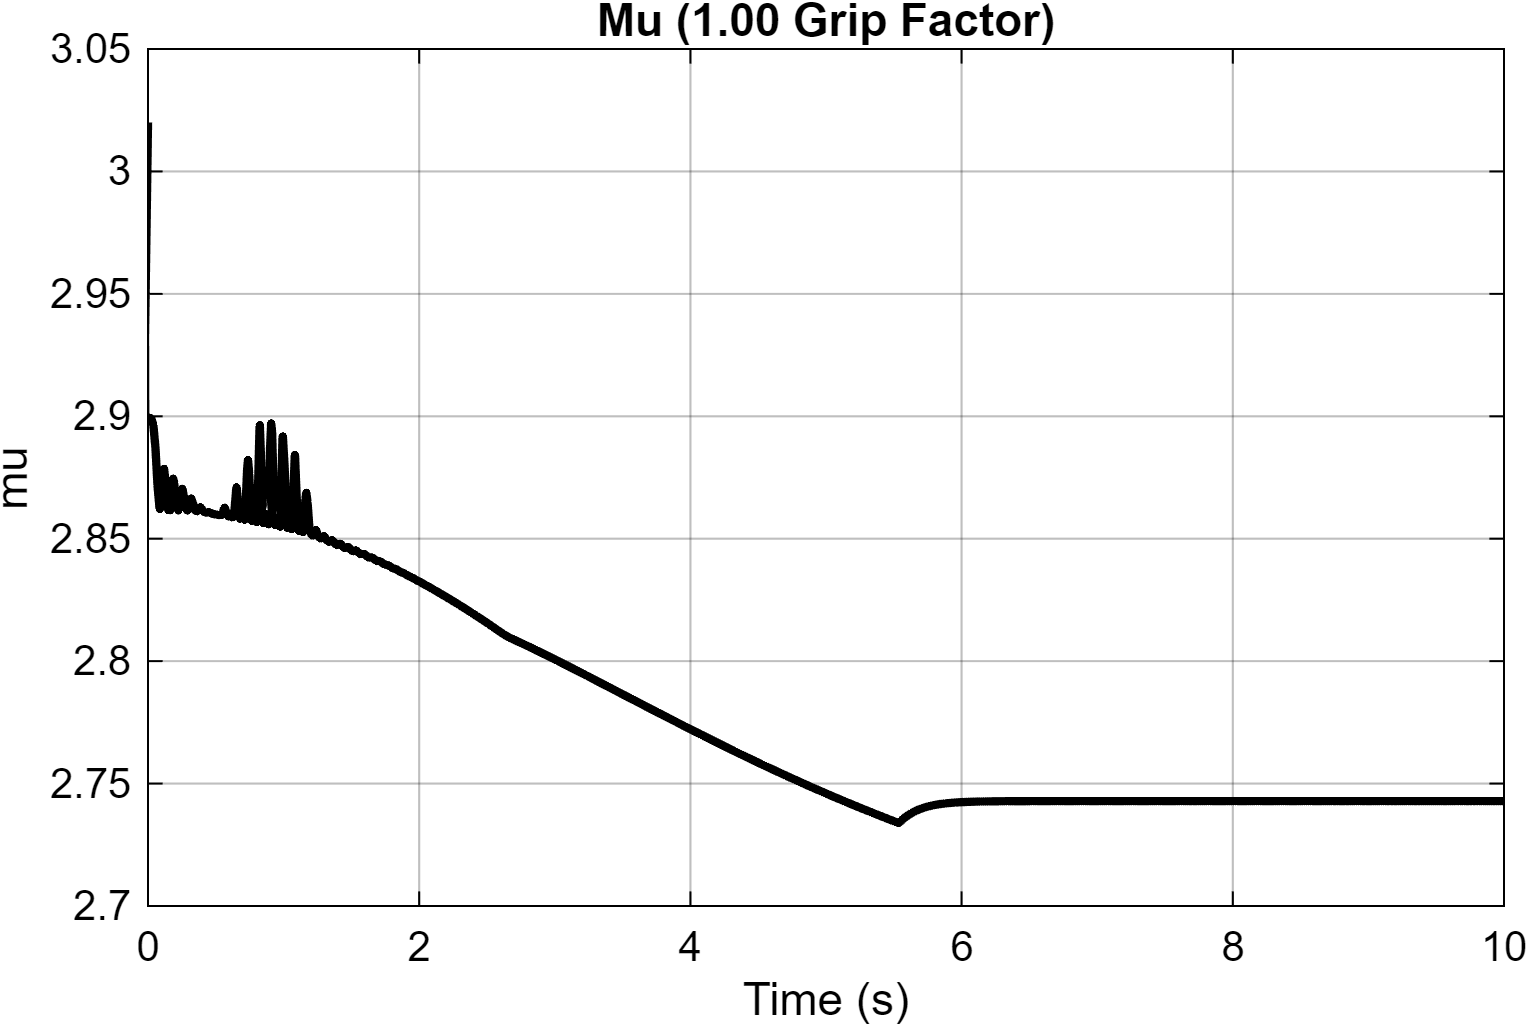

The file beside this chart, header and first rows:
Time_s, Mu
0, 3.02
0.01, 2.899
0.01, 2.9
0.01, 2.9
0.01, 2.9
0.01, 2.899
0.01, 2.899
0.01, 2.899
0.01001, 2.899
0.01001, 2.899
0.01001, 2.899
0.01001, 2.899
0.01001, 2.899
0.01001, 2.899
0.01001, 2.899
0.01001, 2.899
0.01001, 2.899
0.01001, 2.899
0.01002, 2.899
0.01002, 2.899
0.01002, 2.899
0.01002, 2.899
0.01002, 2.899
0.01002, 2.899
0.01002, 2.899
0.01002, 2.899
0.01002, 2.899
0.01003, 2.899
0.01003, 2.899
0.01003, 2.899
0.01003, 2.899
0.01003, 2.899
0.01003, 2.899
0.01003, 2.899
0.01003, 2.899
0.01003, 2.899
0.01004, 2.899
0.01004, 2.899
0.01004, 2.899
0.01004, 2.899
0.01004, 2.899
0.01004, 2.899
0.01004, 2.899
0.01004, 2.899
0.01004, 2.899
0.01005, 2.899
0.01005, 2.899
0.01005, 2.899
0.01005, 2.899
0.01005, 2.899
0.01005, 2.899
0.01005, 2.899
0.01005, 2.899
0.01005, 2.899
0.01006, 2.899
0.01006, 2.899
0.01006, 2.899
0.01006, 2.899
0.01006, 2.899
0.01006, 2.899
... 29,012 more rows
